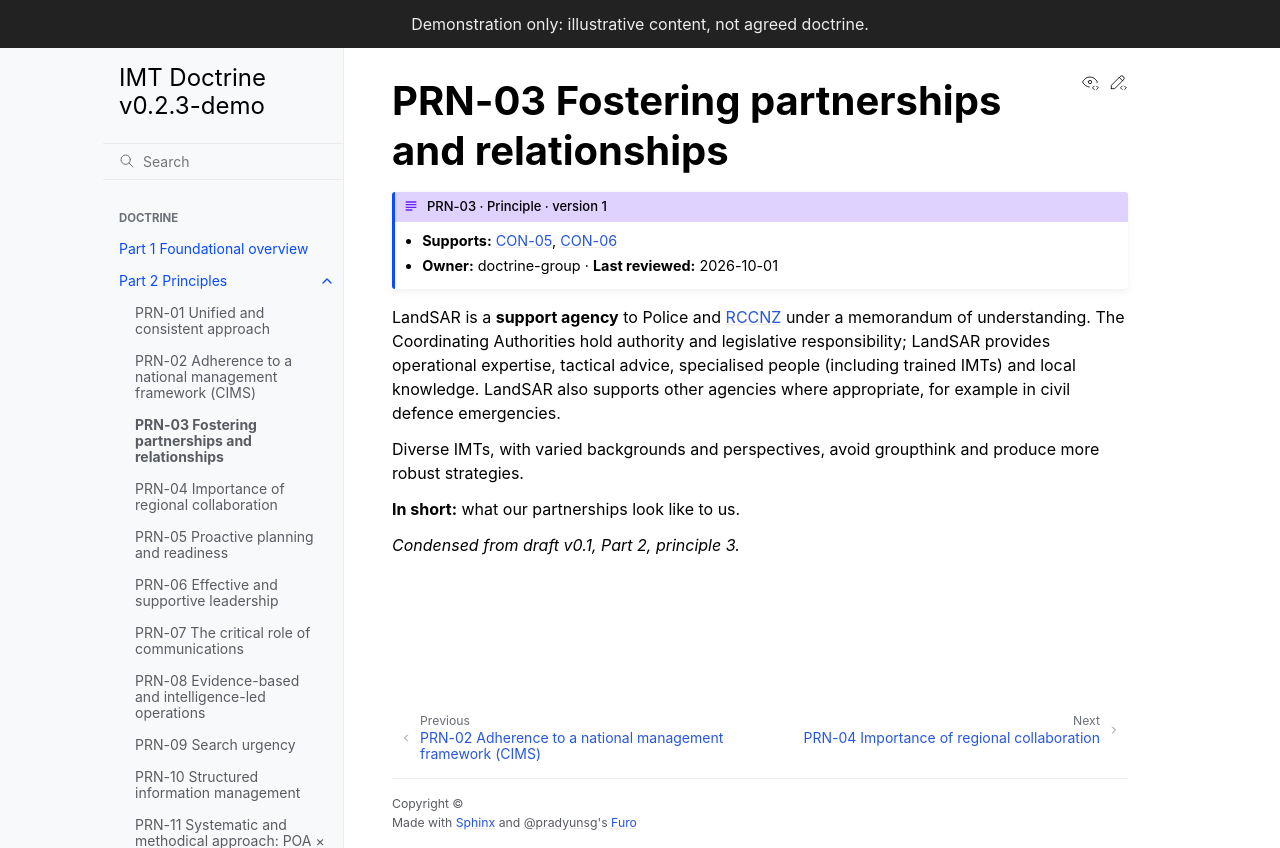

repository: schmidtnz/imt-doctrine · page: latest/part-2/prn-03-partnerships.html · generator: sphinx

---
id: PRN-03
type: principle
title: Fostering partnerships and relationships
version: 1
requires_children: [concept]
owner: doctrine-group
last_reviewed: 2026-10-01
---

# PRN-03 Fostering partnerships and relationships

{{ org }} is a **support agency** to Police and {term}`RCCNZ` under a memorandum of understanding. The Coordinating Authorities hold authority and legislative responsibility; {{ org }} provides operational expertise, tactical advice, specialised people (including trained IMTs) and local knowledge. {{ org }} also supports other agencies where appropriate, for example in civil defence emergencies.

Diverse IMTs, with varied backgrounds and perspectives, avoid groupthink and produce more robust strategies.

**In short:** what our partnerships look like to us.

*Condensed from draft v0.1, Part 2, principle 3.*
